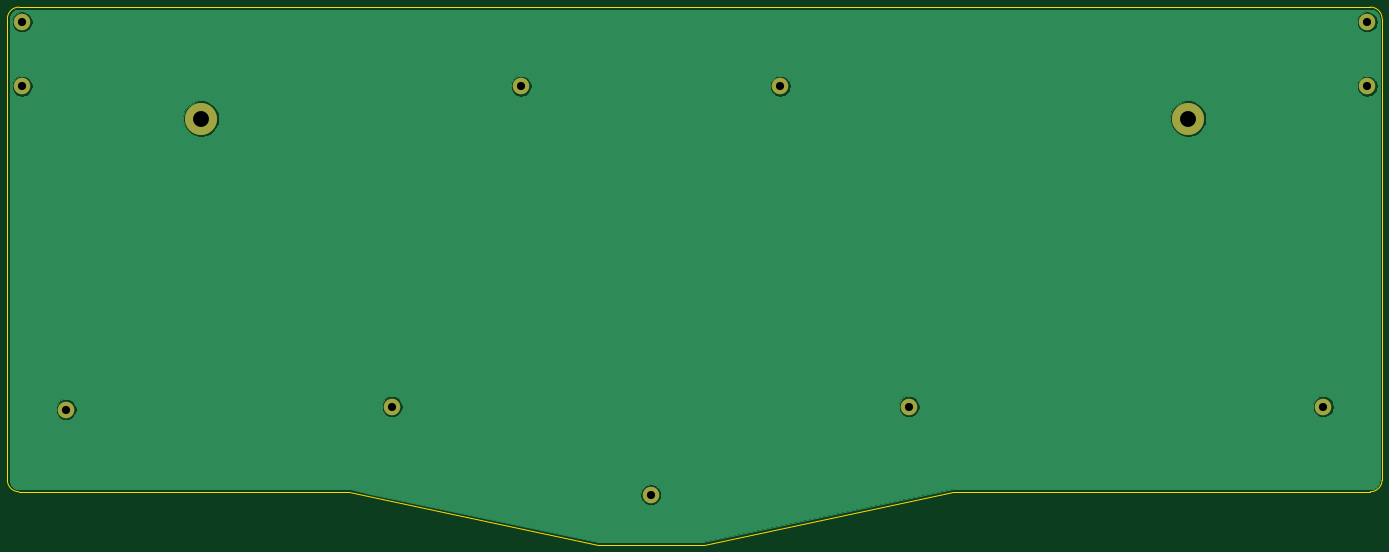
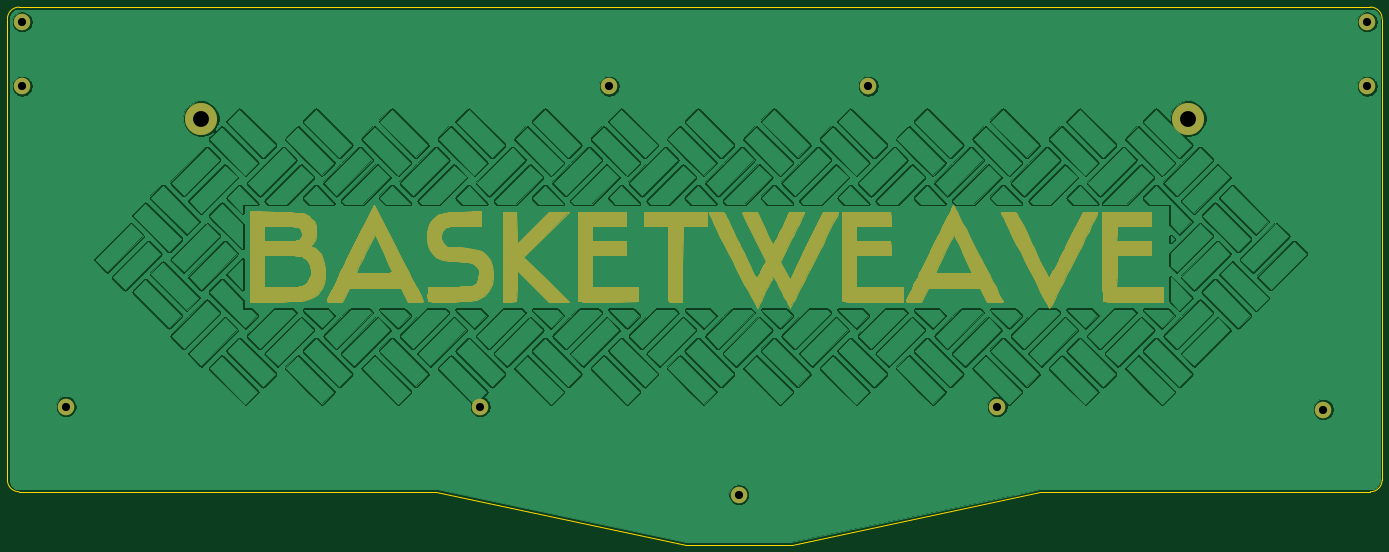
Circuit board: 10 layer files. Board 371.5 x 145.3 mm.
- bottom_copper: basketweave_bottom-B_Cu.gbr (1213118 bytes)
- bottom_mask: basketweave_bottom-B_Mask.gbr (72452 bytes)
- paste: basketweave_bottom-B_Paste.gbr (515 bytes)
- bottom_silk: basketweave_bottom-B_SilkS.gbr (516 bytes)
- outline: basketweave_bottom-Edge_Cuts.gbr (1255 bytes)
- top_copper: basketweave_bottom-F_Cu.gbr (26207 bytes)
- top_mask: basketweave_bottom-F_Mask.gbr (906 bytes)
- paste: basketweave_bottom-F_Paste.gbr (515 bytes)
- top_silk: basketweave_bottom-F_SilkS.gbr (516 bytes)
- drill: basketweave_bottom.drl (509 bytes)

=== bottom_copper: basketweave_bottom-B_Cu.gbr (1213118 bytes, source omitted) ===
=== bottom_mask: basketweave_bottom-B_Mask.gbr (72452 bytes, source omitted) ===
=== paste: basketweave_bottom-B_Paste.gbr ===
%TF.GenerationSoftware,KiCad,Pcbnew,5.1.7-a382d34a8~88~ubuntu20.04.1*%
%TF.CreationDate,2021-03-29T21:26:23+02:00*%
%TF.ProjectId,basketweave_bottom,6261736b-6574-4776-9561-76655f626f74,rev?*%
%TF.SameCoordinates,Original*%
%TF.FileFunction,Paste,Bot*%
%TF.FilePolarity,Positive*%
%FSLAX46Y46*%
G04 Gerber Fmt 4.6, Leading zero omitted, Abs format (unit mm)*
G04 Created by KiCad (PCBNEW 5.1.7-a382d34a8~88~ubuntu20.04.1) date 2021-03-29 21:26:23*
%MOMM*%
%LPD*%
G01*
G04 APERTURE LIST*
G04 APERTURE END LIST*
M02*

=== bottom_silk: basketweave_bottom-B_SilkS.gbr ===
%TF.GenerationSoftware,KiCad,Pcbnew,5.1.7-a382d34a8~88~ubuntu20.04.1*%
%TF.CreationDate,2021-03-29T21:26:23+02:00*%
%TF.ProjectId,basketweave_bottom,6261736b-6574-4776-9561-76655f626f74,rev?*%
%TF.SameCoordinates,Original*%
%TF.FileFunction,Legend,Bot*%
%TF.FilePolarity,Positive*%
%FSLAX46Y46*%
G04 Gerber Fmt 4.6, Leading zero omitted, Abs format (unit mm)*
G04 Created by KiCad (PCBNEW 5.1.7-a382d34a8~88~ubuntu20.04.1) date 2021-03-29 21:26:23*
%MOMM*%
%LPD*%
G01*
G04 APERTURE LIST*
G04 APERTURE END LIST*
M02*

=== outline: basketweave_bottom-Edge_Cuts.gbr ===
%TF.GenerationSoftware,KiCad,Pcbnew,5.1.7-a382d34a8~88~ubuntu20.04.1*%
%TF.CreationDate,2021-03-29T21:26:23+02:00*%
%TF.ProjectId,basketweave_bottom,6261736b-6574-4776-9561-76655f626f74,rev?*%
%TF.SameCoordinates,Original*%
%TF.FileFunction,Profile,NP*%
%FSLAX46Y46*%
G04 Gerber Fmt 4.6, Leading zero omitted, Abs format (unit mm)*
G04 Created by KiCad (PCBNEW 5.1.7-a382d34a8~88~ubuntu20.04.1) date 2021-03-29 21:26:23*
%MOMM*%
%LPD*%
G01*
G04 APERTURE LIST*
%TA.AperFunction,Profile*%
%ADD10C,0.050000*%
%TD*%
G04 APERTURE END LIST*
D10*
X394493750Y-200818750D02*
G75*
G02*
X391318750Y-203993750I-3175000J0D01*
G01*
X26193750Y-203993750D02*
X115443000Y-203993750D01*
X391318750Y-73025000D02*
G75*
G02*
X394493750Y-76200000I0J-3175000D01*
G01*
X391318750Y-203993750D02*
X278606250Y-203993750D01*
X278606250Y-203993750D02*
X211137500Y-218281250D01*
X182562500Y-218281250D02*
X211137500Y-218281250D01*
X115443000Y-203993750D02*
X182562500Y-218281250D01*
X23018750Y-76200000D02*
G75*
G02*
X26193750Y-73025000I3175000J0D01*
G01*
X26193750Y-73025000D02*
X391318750Y-73025000D01*
X23018750Y-76200000D02*
X23018750Y-200818750D01*
X394493750Y-76200000D02*
X394493750Y-200818750D01*
X26193750Y-203993750D02*
G75*
G02*
X23018750Y-200818750I0J3175000D01*
G01*
M02*

=== top_copper: basketweave_bottom-F_Cu.gbr (26207 bytes, source omitted) ===
=== top_mask: basketweave_bottom-F_Mask.gbr ===
%TF.GenerationSoftware,KiCad,Pcbnew,5.1.7-a382d34a8~88~ubuntu20.04.1*%
%TF.CreationDate,2021-03-29T21:26:23+02:00*%
%TF.ProjectId,basketweave_bottom,6261736b-6574-4776-9561-76655f626f74,rev?*%
%TF.SameCoordinates,Original*%
%TF.FileFunction,Soldermask,Top*%
%TF.FilePolarity,Negative*%
%FSLAX46Y46*%
G04 Gerber Fmt 4.6, Leading zero omitted, Abs format (unit mm)*
G04 Created by KiCad (PCBNEW 5.1.7-a382d34a8~88~ubuntu20.04.1) date 2021-03-29 21:26:23*
%MOMM*%
%LPD*%
G01*
G04 APERTURE LIST*
%ADD10C,4.502000*%
%ADD11C,8.702000*%
G04 APERTURE END LIST*
D10*
X378618750Y-180975000D03*
X27021250Y-77023750D03*
D11*
X75406250Y-103187500D03*
D10*
X266700000Y-180975000D03*
X127000000Y-180975000D03*
X27021250Y-94420000D03*
X390491250Y-77023750D03*
X196850000Y-204787500D03*
X161845000Y-94420000D03*
X38893750Y-181768750D03*
X231855000Y-94420000D03*
X390491250Y-94420000D03*
D11*
X342106250Y-103187500D03*
M02*

=== paste: basketweave_bottom-F_Paste.gbr ===
%TF.GenerationSoftware,KiCad,Pcbnew,5.1.7-a382d34a8~88~ubuntu20.04.1*%
%TF.CreationDate,2021-03-29T21:26:23+02:00*%
%TF.ProjectId,basketweave_bottom,6261736b-6574-4776-9561-76655f626f74,rev?*%
%TF.SameCoordinates,Original*%
%TF.FileFunction,Paste,Top*%
%TF.FilePolarity,Positive*%
%FSLAX46Y46*%
G04 Gerber Fmt 4.6, Leading zero omitted, Abs format (unit mm)*
G04 Created by KiCad (PCBNEW 5.1.7-a382d34a8~88~ubuntu20.04.1) date 2021-03-29 21:26:23*
%MOMM*%
%LPD*%
G01*
G04 APERTURE LIST*
G04 APERTURE END LIST*
M02*

=== top_silk: basketweave_bottom-F_SilkS.gbr ===
%TF.GenerationSoftware,KiCad,Pcbnew,5.1.7-a382d34a8~88~ubuntu20.04.1*%
%TF.CreationDate,2021-03-29T21:26:23+02:00*%
%TF.ProjectId,basketweave_bottom,6261736b-6574-4776-9561-76655f626f74,rev?*%
%TF.SameCoordinates,Original*%
%TF.FileFunction,Legend,Top*%
%TF.FilePolarity,Positive*%
%FSLAX46Y46*%
G04 Gerber Fmt 4.6, Leading zero omitted, Abs format (unit mm)*
G04 Created by KiCad (PCBNEW 5.1.7-a382d34a8~88~ubuntu20.04.1) date 2021-03-29 21:26:23*
%MOMM*%
%LPD*%
G01*
G04 APERTURE LIST*
G04 APERTURE END LIST*
M02*

=== drill: basketweave_bottom.drl ===
M48
; DRILL file {KiCad 5.1.7-a382d34a8~88~ubuntu20.04.1} date Mon Mar 29 21:26:32 2021
; FORMAT={-:-/ absolute / inch / decimal}
; #@! TF.CreationDate,2021-03-29T21:26:32+02:00
; #@! TF.GenerationSoftware,Kicad,Pcbnew,5.1.7-a382d34a8~88~ubuntu20.04.1
FMAT,2
INCH
T1C0.0866
T2C0.1693
%
G90
G05
T1
X9.1281Y-3.7173
X7.75Y-8.0625
X1.0638Y-3.7173
X5.0Y-7.125
X10.5Y-7.125
X1.0638Y-3.0324
X14.9062Y-7.125
X1.5312Y-7.1562
X15.3737Y-3.7173
X6.3719Y-3.7173
X15.3737Y-3.0324
T2
X13.4688Y-4.0625
X2.9688Y-4.0625
T0
M30
